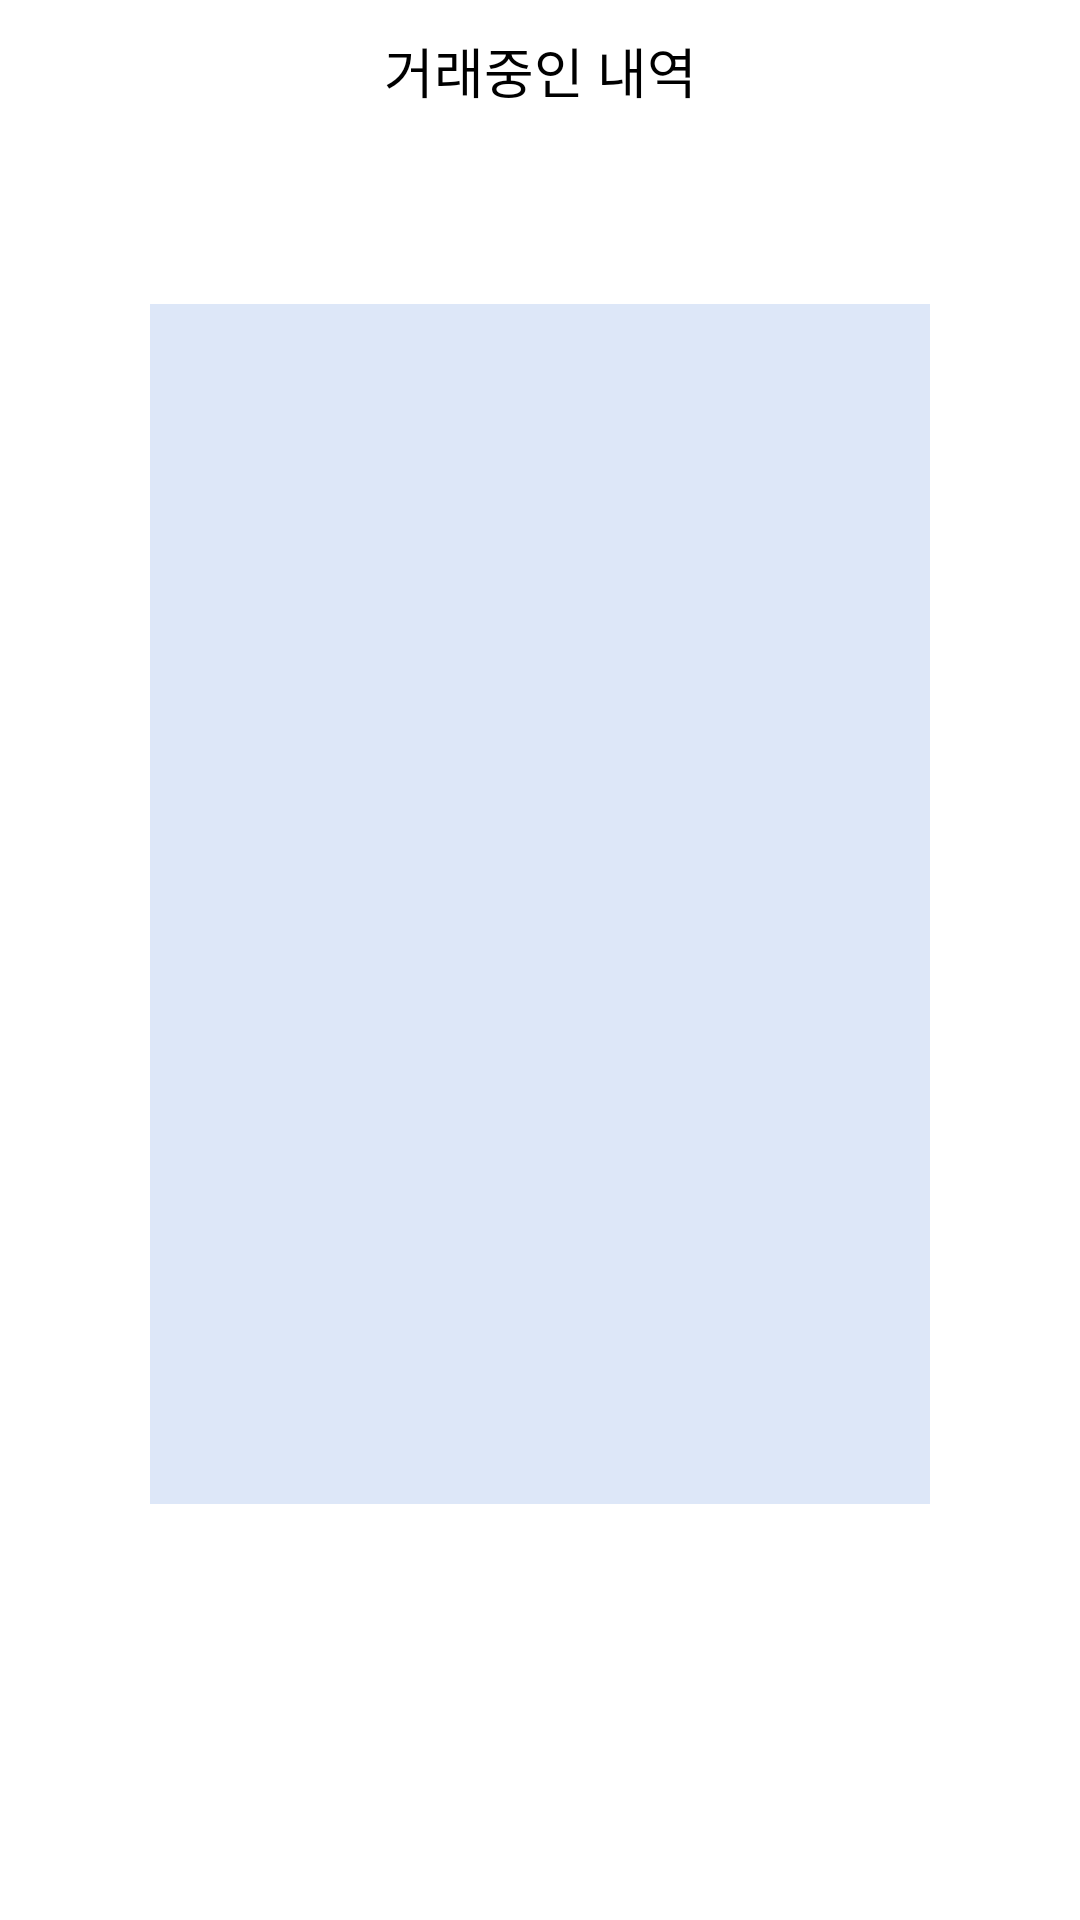

The Android layout XML behind this screen, and the referenced resources:
<!-- AndroidManifest.xml: application theme Theme.MaterialComponents.Light.NoActionBar -->
<!-- res/layout/activity_settings_business.xml -->
<?xml version="1.0" encoding="utf-8"?>
<RelativeLayout
    xmlns:android="http://schemas.android.com/apk/res/android"
    xmlns:app="http://schemas.android.com/apk/res-auto"
    xmlns:tools="http://schemas.android.com/tools"
    android:layout_width="match_parent"
    android:layout_height="match_parent">

    <com.google.android.material.appbar.AppBarLayout
        android:id="@+id/recycler_toolbar"
        android:layout_width="match_parent"
        android:layout_height="wrap_content">

        <androidx.appcompat.widget.Toolbar
            android:id="@+id/toolbar"
            android:background="@android:color/white"
            android:layout_width="fill_parent"
            android:layout_height="47dp"
            android:backgroundTint="@android:color/white"
            app:layout_scrollFlags="enterAlways">

            <LinearLayout
                android:orientation="horizontal"
                android:layout_width="fill_parent"
                android:layout_height="wrap_content"
                android:layout_marginLeft="20dp"
                android:layout_marginRight="20dp">

                <ImageView
                    android:layout_gravity="center_vertical"
                    android:id="@+id/btn_back"
                    android:layout_width="25dp"
                    android:layout_height="25dp"
                    android:scaleType="fitXY"
                    app:srcCompat="@drawable/icon_back" />

                <TextView
                    android:textSize="18dp"
                    android:textColor="#000000"
                    android:ellipsize="end"
                    android:layout_gravity="center"
                    android:id="@+id/title"
                    android:layout_width="0dp"
                    android:layout_height="wrap_content"
                    android:layout_marginLeft="10dp"
                    android:layout_marginRight="35dp"
                    android:fontFamily="@font/applesdgothicneob"
                    android:text="거래중인 내역"
                    android:layout_weight="1.0"
                    android:textAlignment="center" />

            </LinearLayout>

        </androidx.appcompat.widget.Toolbar>

    </com.google.android.material.appbar.AppBarLayout>

    <androidx.core.widget.NestedScrollView
        android:layout_width="match_parent"
        android:layout_height="match_parent"
        android:layout_below="@+id/recycler_toolbar"
        android:layout_marginTop="-16dp">

        <LinearLayout
            android:layout_width="match_parent"
            android:layout_height="match_parent"
            android:layout_marginTop="20dp">

            <androidx.viewpager.widget.ViewPager
                android:layout_width="match_parent"
                android:layout_height="400dp"
                android:layout_margin="50dp"
                android:layout_gravity="center"
                android:background="@color/custom_blue2"/>

        </LinearLayout>

    </androidx.core.widget.NestedScrollView>

</RelativeLayout>
<!-- resources referenced by this layout -->
<resources>
  <color name="custom_blue2">#DDE7F8</color>
</resources>
